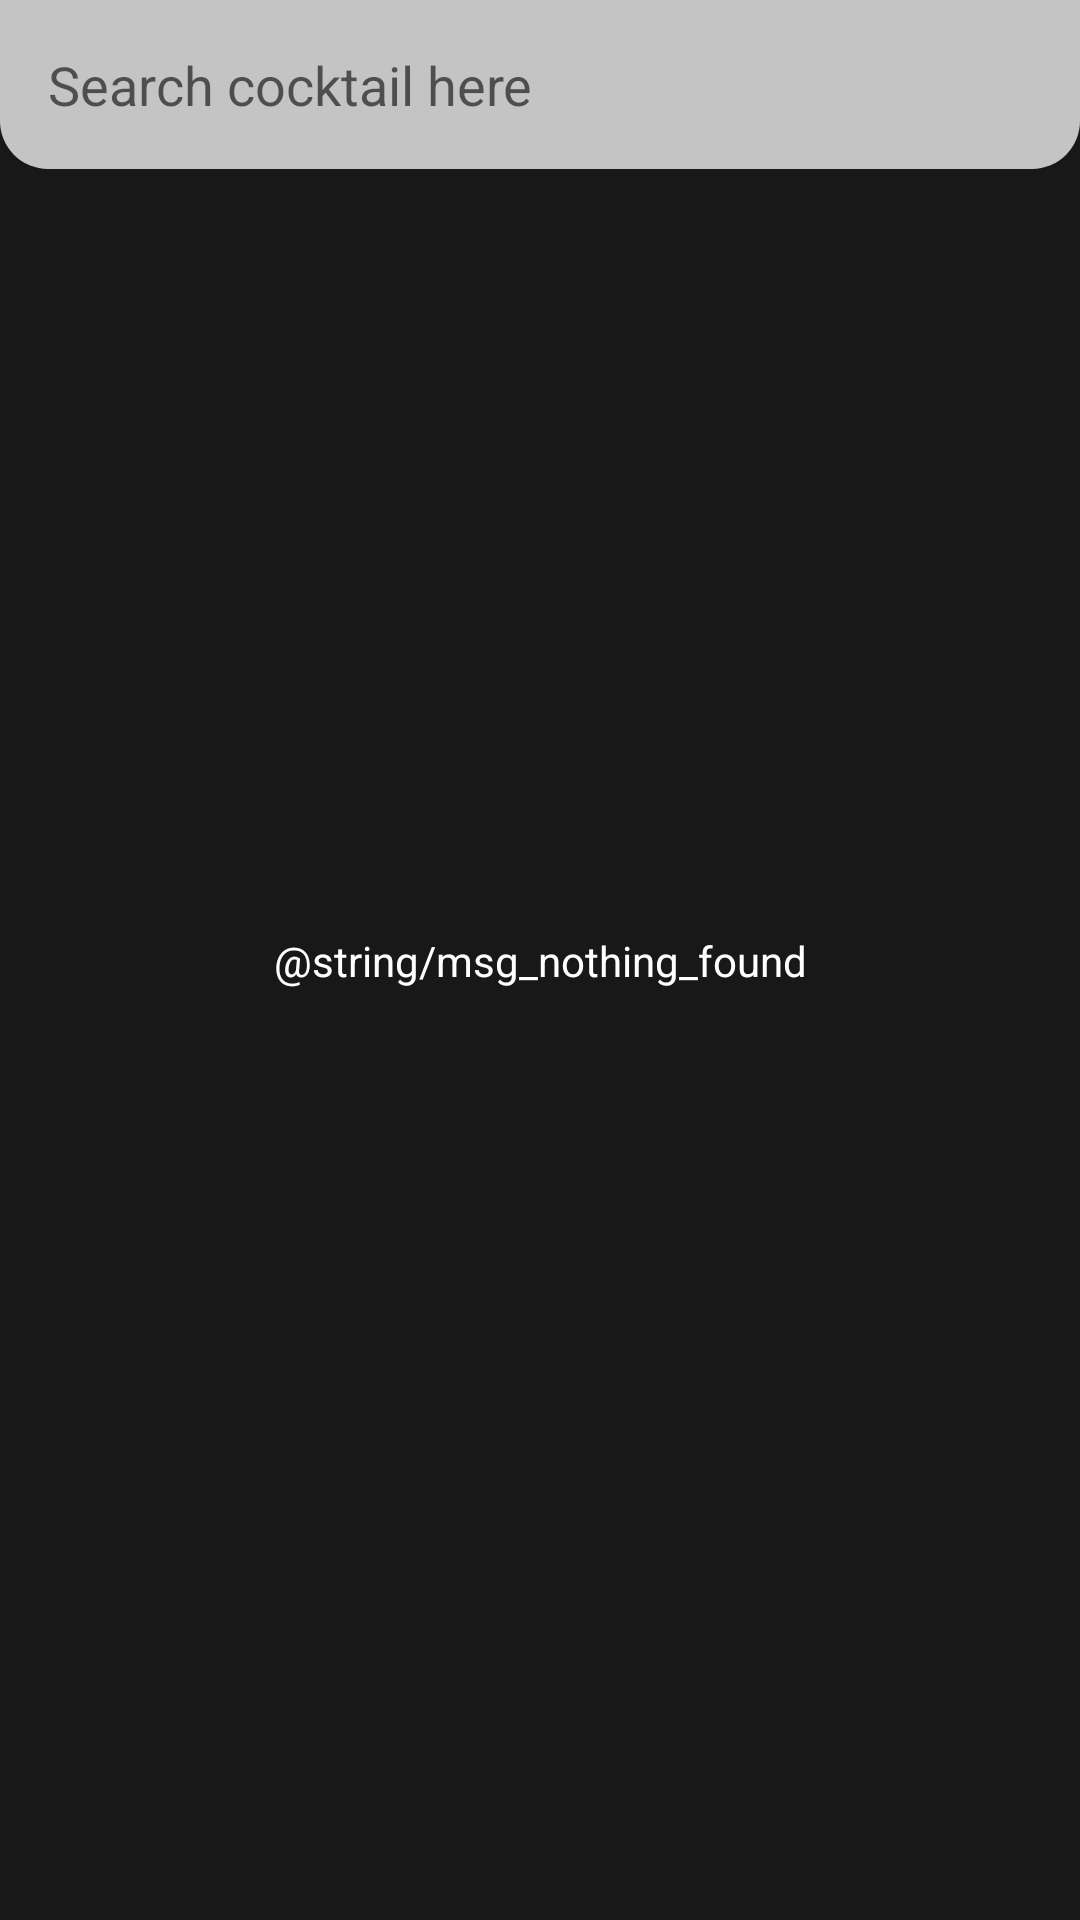

Layout XML and referenced resources for this Android screen:
<!-- AndroidManifest.xml: application theme Theme.CooktailDB -->
<!-- res/layout/activity_search.xml -->
<?xml version="1.0" encoding="utf-8"?>
<androidx.constraintlayout.widget.ConstraintLayout xmlns:android="http://schemas.android.com/apk/res/android"
    xmlns:app="http://schemas.android.com/apk/res-auto"
    xmlns:tools="http://schemas.android.com/tools"
    android:layout_width="match_parent"
    android:layout_height="match_parent"
    android:background="@color/color_eerie_black"
    android:orientation="vertical"
    tools:context=".ui.search.SearchActivity">

    <EditText
        android:id="@+id/edit_text_search"
        android:layout_width="0dp"
        android:layout_height="wrap_content"
        android:background="@drawable/bg_bottom_corner_16dp_solid_silversand"
        android:drawableStart="@drawable/ic_search"
        android:drawablePadding="@dimen/dp_16"
        android:hint="@string/msg_search_hint"
        android:inputType="text"
        android:padding="@dimen/dp_16"
        app:layout_constraintEnd_toEndOf="parent"
        app:layout_constraintStart_toStartOf="parent"
        app:layout_constraintTop_toTopOf="parent" />

    <androidx.recyclerview.widget.RecyclerView
        android:id="@+id/recycler_drink_search"
        android:layout_width="0dp"
        android:layout_height="0dp"
        app:layoutManager="androidx.recyclerview.widget.GridLayoutManager"
        app:layout_constraintBottom_toBottomOf="parent"
        app:layout_constraintEnd_toEndOf="parent"
        app:layout_constraintStart_toStartOf="parent"
        app:layout_constraintTop_toBottomOf="@id/edit_text_search"
        app:spanCount="2" />

    <TextView
        android:id="@+id/text_get_data_failed"
        android:layout_width="wrap_content"
        android:layout_height="wrap_content"
        android:text="@string/msg_nothing_found"
        android:textColor="@color/color_white"
        app:layout_constraintBottom_toBottomOf="parent"
        app:layout_constraintEnd_toEndOf="parent"
        app:layout_constraintStart_toStartOf="parent"
        app:layout_constraintTop_toTopOf="parent" />

    <ProgressBar
        android:id="@+id/progress_search"
        android:layout_width="wrap_content"
        android:layout_height="wrap_content"
        android:visibility="gone"
        app:layout_constraintBottom_toBottomOf="parent"
        app:layout_constraintEnd_toEndOf="parent"
        app:layout_constraintStart_toStartOf="parent"
        app:layout_constraintTop_toTopOf="parent" />

</androidx.constraintlayout.widget.ConstraintLayout>
<!-- resources referenced by this layout -->
<resources>
  <color name="color_eerie_black">#181818</color>
  <color name="color_white">#FFFFFFFF</color>
  <dimen name="dp_16">16dp</dimen>
  <!-- drawable bg_bottom_corner_16dp_solid_silversand (drawable-v24) -->
  <?xml version="1.0" encoding="utf-8"?>
  <shape xmlns:android="http://schemas.android.com/apk/res/android">
      <corners
          android:bottomLeftRadius="@dimen/dp_16"
          android:bottomRightRadius="@dimen/dp_16" />
      <solid android:color="@color/color_silver_sand" />
  </shape>
  <string name="msg_search_hint">Search cocktail here</string>
  <style name="Theme.CooktailDB" parent="Theme.MaterialComponents.DayNight.NoActionBar">
          
          <item name="colorPrimary">@color/color_purple_500</item>
          <item name="colorPrimaryVariant">@color/color_purple_700</item>
          <item name="colorOnPrimary">@color/color_white</item>
          
          <item name="colorSecondary">@color/color_teal_200</item>
          <item name="colorSecondaryVariant">@color/color_teal_700</item>
          <item name="colorOnSecondary">@color/color_black</item>
          
          <item name="android:statusBarColor" tools:targetApi="l">?attr/colorPrimaryVariant</item>
          
      </style>
  <color name="color_silver_sand">#C4C4C4</color>
  <color name="color_purple_500">#FF6200EE</color>
  <color name="color_purple_700">#FF3700B3</color>
  <color name="color_teal_200">#FF03DAC5</color>
  <color name="color_teal_700">#FF018786</color>
  <color name="color_black">#FF000000</color>
</resources>
